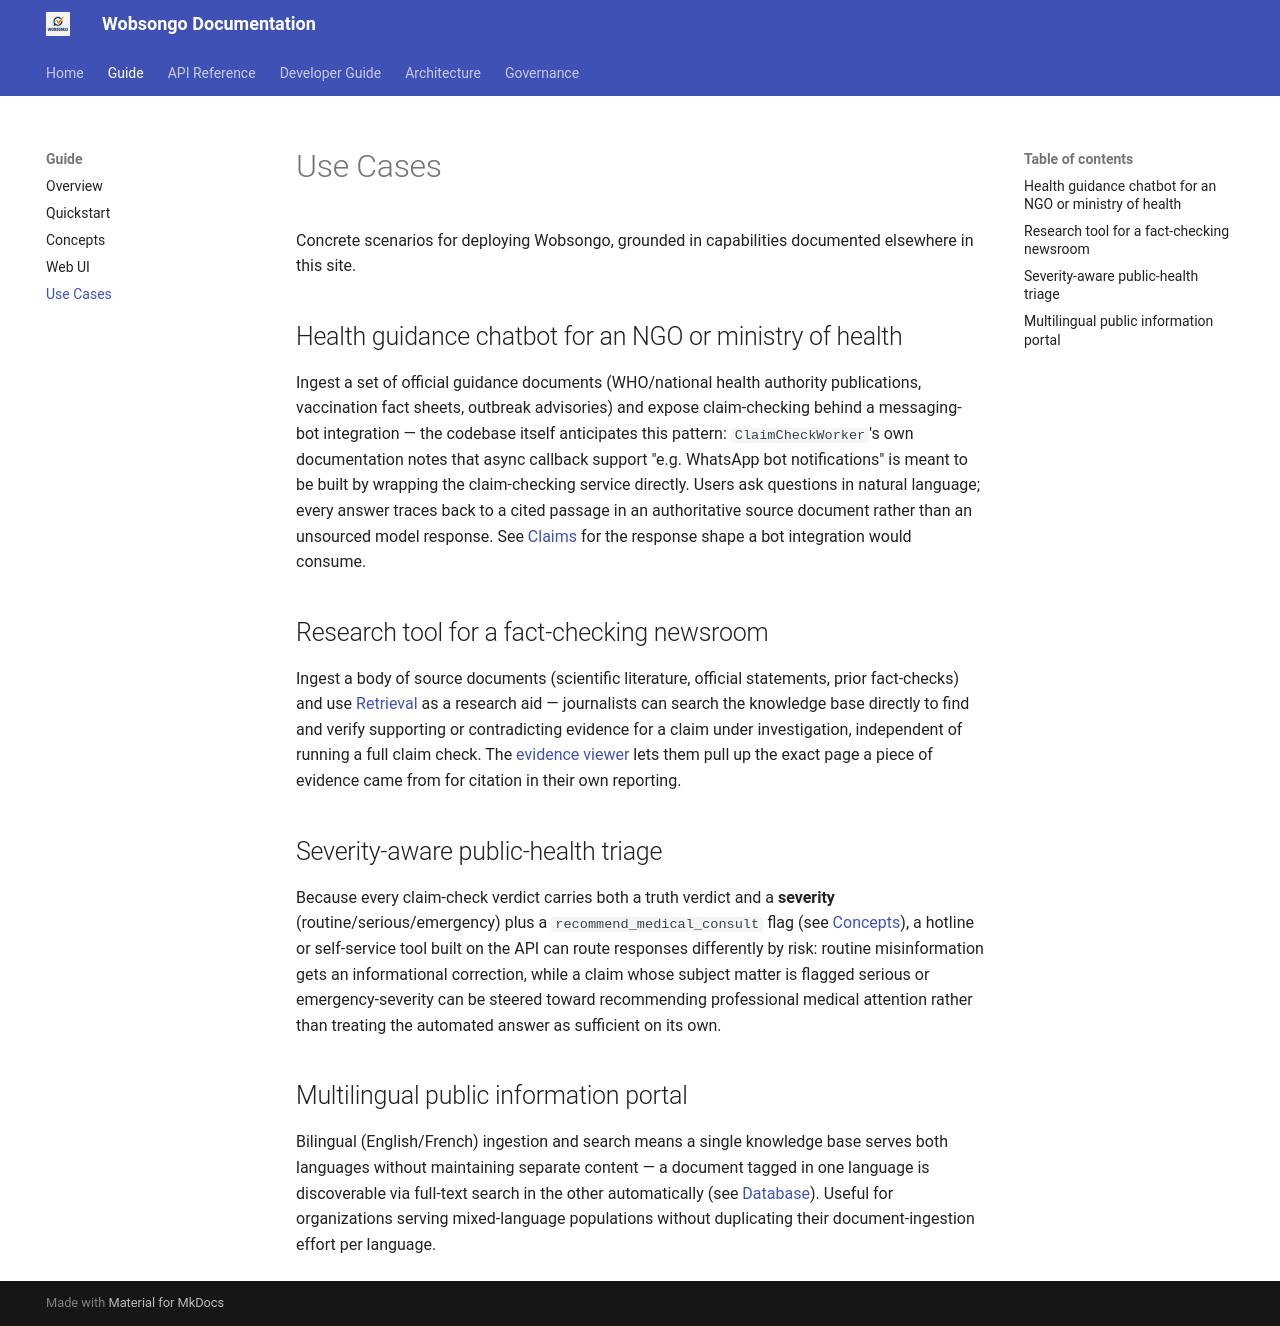

repository: kairosedubf/wobsongo · page: guide/use-cases/index.html · generator: mkdocs

# Use Cases

Concrete scenarios for deploying Wobsongo, grounded in capabilities documented elsewhere in this site.

## Health guidance chatbot for an NGO or ministry of health

Ingest a set of official guidance documents (WHO/national health authority publications, vaccination fact sheets, outbreak advisories) and expose claim-checking behind a messaging-bot integration — the codebase itself anticipates this pattern: `ClaimCheckWorker`'s own documentation notes that async callback support "e.g. WhatsApp bot notifications" is meant to be built by wrapping the claim-checking service directly. Users ask questions in natural language; every answer traces back to a cited passage in an authoritative source document rather than an unsourced model response. See [Claims](../api/claims.md) for the response shape a bot integration would consume.

## Research tool for a fact-checking newsroom

Ingest a body of source documents (scientific literature, official statements, prior fact-checks) and use [Retrieval](web-ui.md#retrieval) as a research aid — journalists can search the knowledge base directly to find and verify supporting or contradicting evidence for a claim under investigation, independent of running a full claim check. The [evidence viewer](web-ui.md#evidence-viewer) lets them pull up the exact page a piece of evidence came from for citation in their own reporting.

## Severity-aware public-health triage

Because every claim-check verdict carries both a truth verdict and a **severity** (routine/serious/emergency) plus a `recommend_medical_consult` flag (see [Concepts](concepts.md)), a hotline or self-service tool built on the API can route responses differently by risk: routine misinformation gets an informational correction, while a claim whose subject matter is flagged serious or emergency-severity can be steered toward recommending professional medical attention rather than treating the automated answer as sufficient on its own.

## Multilingual public information portal

Bilingual (English/French) ingestion and search means a single knowledge base serves both languages without maintaining separate content — a document tagged in one language is discoverable via full-text search in the other automatically (see [Database](../developer/database.md#language-bilingual-search)). Useful for organizations serving mixed-language populations without duplicating their document-ingestion effort per language.
